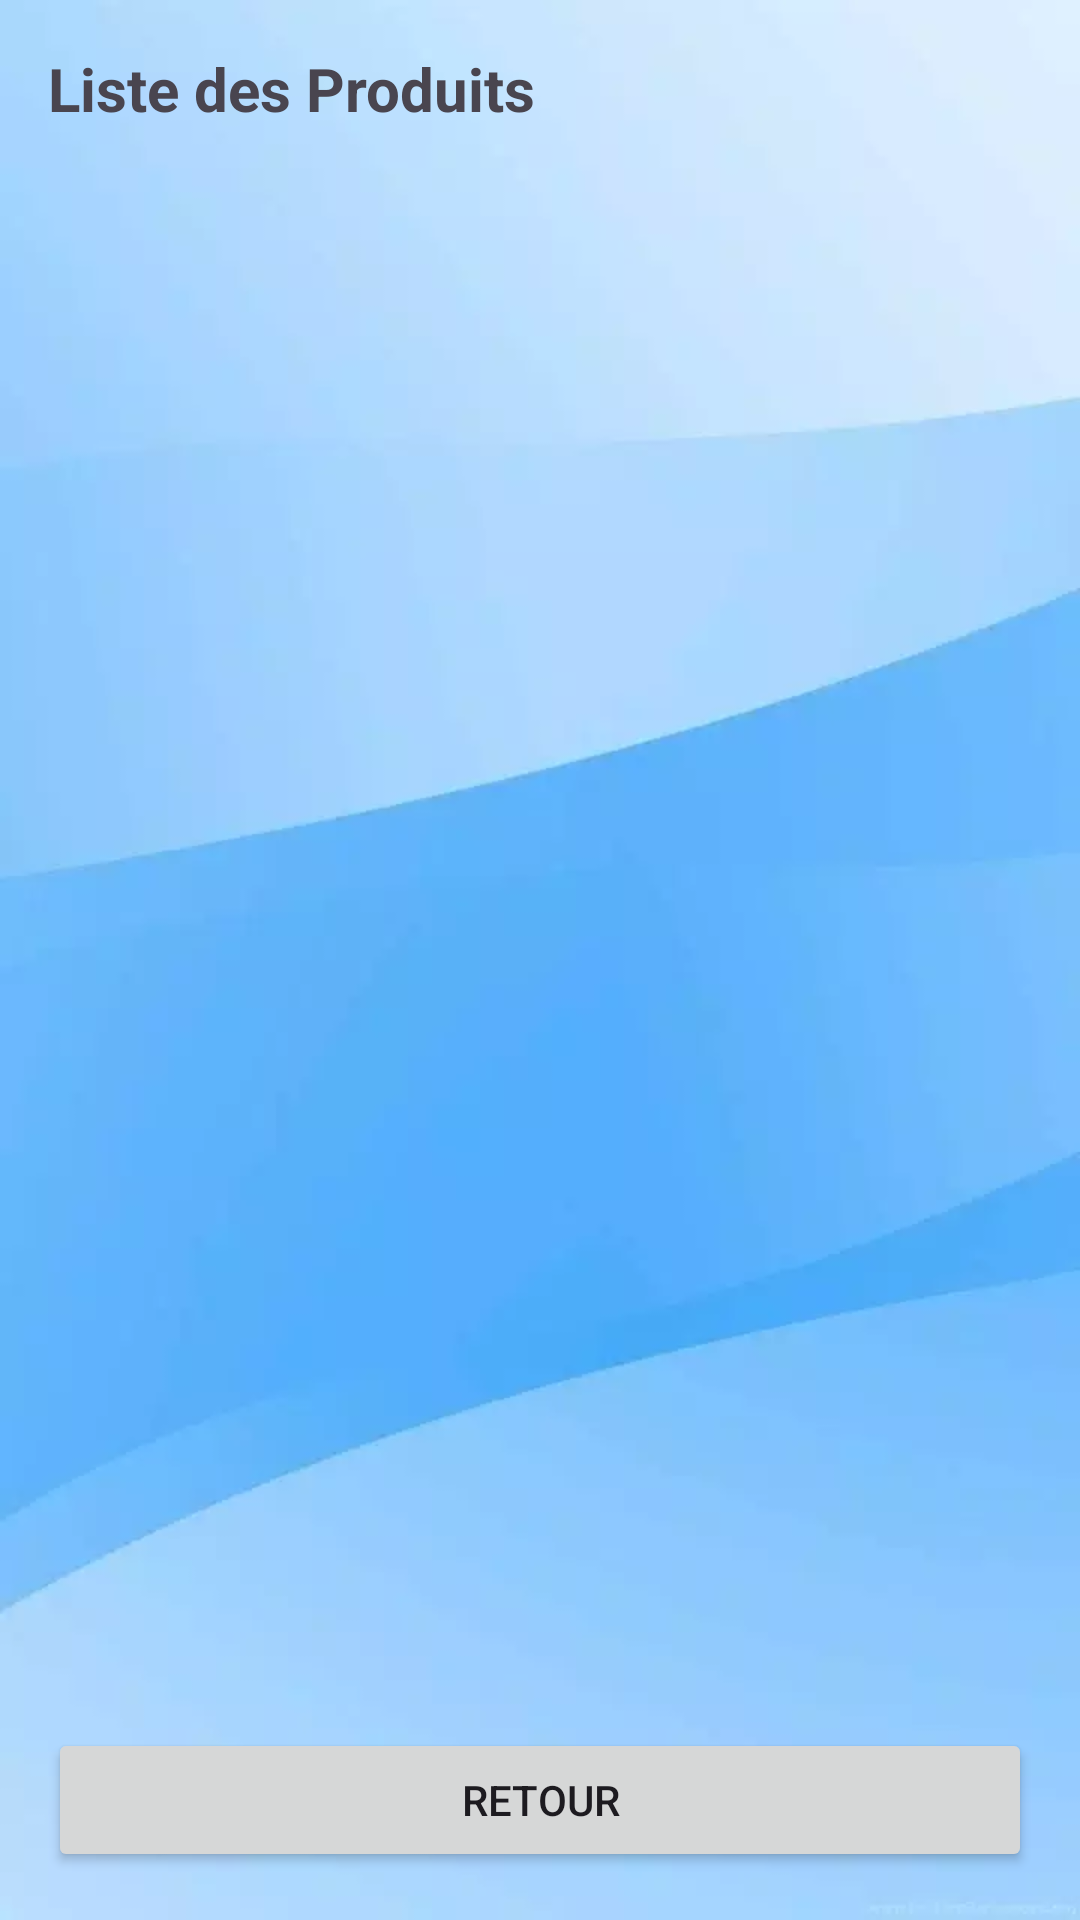

Here is an Android app screen rendered from its layout file. Give the layout XML and the strings, colors and styles it references.
<!-- AndroidManifest.xml: application theme Theme.QrScannerProject -->
<!-- res/layout/activity_list_all_devices.xml -->
<LinearLayout xmlns:android="http://schemas.android.com/apk/res/android"
    android:layout_width="match_parent"
    android:layout_height="match_parent"
    android:orientation="vertical"
    android:padding="16dp"
    android:background="@drawable/background">


    <TextView
        android:id="@+id/textViewTitle"
        android:layout_width="match_parent"
        android:layout_height="wrap_content"
        android:text="Liste des Produits"
        android:textSize="20sp"
        android:textStyle="bold"
        android:layout_marginBottom="16dp"/>

    <ListView
        android:id="@+id/listViewDevices"
        android:layout_width="match_parent"
        android:layout_height="0dp"
        android:layout_weight="1"
        android:divider="@android:color/darker_gray"
        android:dividerHeight="1dp"
        android:choiceMode="singleChoice"/>
    <Button
        android:layout_width="match_parent"
        android:layout_height="wrap_content"
        android:text="Retour"
        android:id="@+id/btnRetour"
        android:onClick="xmlClickEvent"/>

</LinearLayout>
<!-- resources referenced by this layout -->
<resources>
  <!-- drawable background: png bitmap (drawable, 157848 bytes) -->
  <style name="Theme.QrScannerProject" parent="Base.Theme.QrScannerProject" />
  <style name="Base.Theme.QrScannerProject" parent="Theme.Material3.DayNight.NoActionBar">
          
          
      </style>
</resources>
